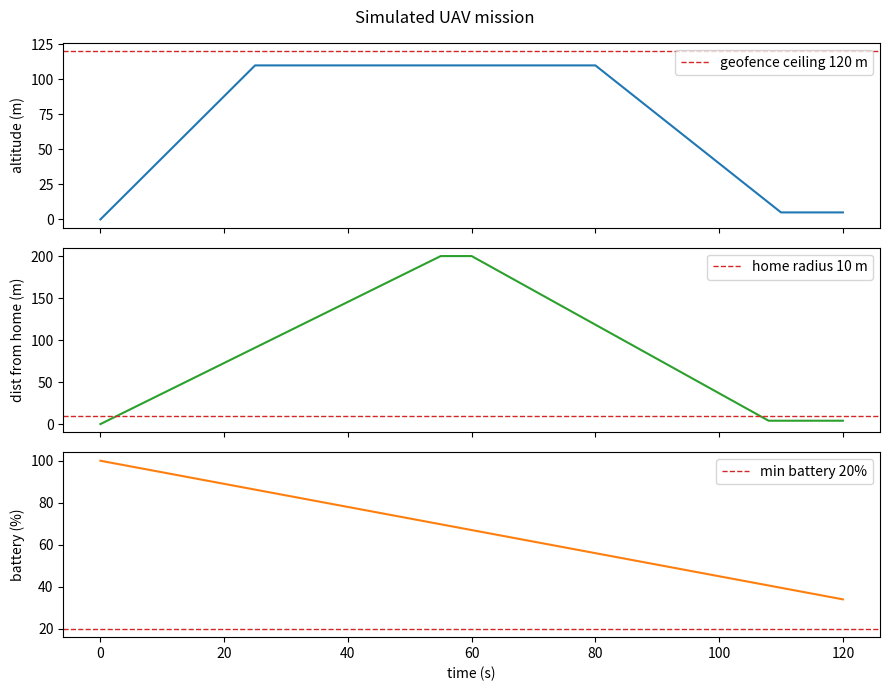
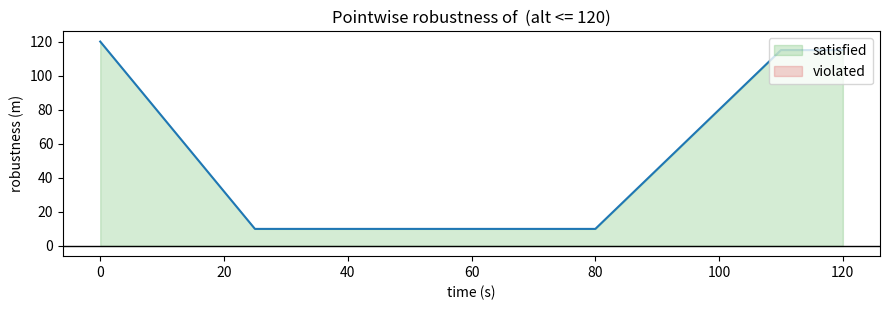

Python code for these plots, in order:
import numpy as np
import matplotlib.pyplot as plt

# Time base: 120 second flight sampled every 0.5 s
dt = 0.5
t = np.arange(0.0, 120.0 + dt, dt)

def ramp(t, t0, t1, v0, v1):
    # Linear segment from v0 at t0 to v1 at t1, held flat outside the interval.
    y = np.clip((t - t0) / (t1 - t0), 0.0, 1.0)
    return v0 + (v1 - v0) * y

# Altitude: climb to 110 m by t=25, cruise, descend to 5 m by t=110
alt = np.where(t < 80, ramp(t, 0, 25, 0, 110), ramp(t, 80, 110, 110, 5))

# Horizontal distance from home: fly out to ~200 m, then return under 10 m by the end
dist = np.where(t < 60, ramp(t, 0, 55, 0, 200), ramp(t, 60, 108, 200, 4))

# Battery: drains from 100% to about 34%
batt = ramp(t, 0, 120, 100, 34)

flight = {"t": t, "alt": alt, "dist": dist, "batt": batt}

print("samples:", len(t))
print("altitude range:  %.1f to %.1f m" % (alt.min(), alt.max()))
print("distance range:  %.1f to %.1f m" % (dist.min(), dist.max()))
print("battery range:   %.1f to %.1f %%" % (batt.min(), batt.max()))

fig, axes = plt.subplots(3, 1, figsize=(9, 7), sharex=True)

axes[0].plot(t, alt, color="tab:blue")
axes[0].axhline(120, color="tab:red", ls="--", lw=1, label="geofence ceiling 120 m")
axes[0].set_ylabel("altitude (m)")
axes[0].legend(loc="upper right")

axes[1].plot(t, dist, color="tab:green")
axes[1].axhline(10, color="tab:red", ls="--", lw=1, label="home radius 10 m")
axes[1].set_ylabel("dist from home (m)")
axes[1].legend(loc="upper right")

axes[2].plot(t, batt, color="tab:orange")
axes[2].axhline(20, color="tab:red", ls="--", lw=1, label="min battery 20%")
axes[2].set_ylabel("battery (%)")
axes[2].set_xlabel("time (s)")
axes[2].legend(loc="upper right")

fig.suptitle("Simulated UAV mission")
fig.tight_layout()
plt.show()

def geq(name, c):
    "Predicate: signal >= c.  Robustness = signal - c."
    return lambda s: s[name] - c

def leq(name, c):
    "Predicate: signal <= c.  Robustness = c - signal."
    return lambda s: c - s[name]

# Example: altitude stays under the 120 m ceiling
under_ceiling = leq("alt", 120)
rho = under_ceiling(flight)

print("robustness of (alt <= 120) at a few times:")
for ti in [0, 25, 60, 110]:
    i = int(ti / dt)
    print("  t=%3d s:  alt=%6.1f m   robustness=%+6.1f" % (t[i], alt[i], rho[i]))

plt.figure(figsize=(9, 3.2))
plt.plot(t, rho, color="tab:blue")
plt.axhline(0, color="k", lw=1)
plt.fill_between(t, rho, 0, where=(rho >= 0), color="tab:green", alpha=0.2, label="satisfied")
plt.fill_between(t, rho, 0, where=(rho < 0), color="tab:red", alpha=0.2, label="violated")
plt.title("Pointwise robustness of  (alt <= 120)")
plt.xlabel("time (s)"); plt.ylabel("robustness (m)")
plt.legend(loc="upper right")
plt.tight_layout(); plt.show()

def Not(phi):
    return lambda s: -phi(s)

def And(*phis):
    return lambda s: np.min(np.stack([p(s) for p in phis]), axis=0)

def Or(*phis):
    return lambda s: np.max(np.stack([p(s) for p in phis]), axis=0)

# Safe envelope at each instant: under the ceiling AND above 20% battery
safe_now = And(leq("alt", 120), geq("batt", 20))
r_safe = safe_now(flight)
print("min robustness of the instantaneous safe envelope: %+.1f" % r_safe.min())
print("(positive means the envelope held at every sample)")

def G(phi, interval, dt):
    "Globally / always over [a, b]."
    a, b = interval
    ia, ib = int(round(a / dt)), int(round(b / dt))
    def f(s):
        rho = phi(s)
        n = len(rho)
        out = np.full(n, np.inf)
        for i in range(n):
            lo, hi = i + ia, min(i + ib, n - 1)
            if lo <= n - 1:
                out[i] = np.min(rho[lo:hi + 1])
        return out
    return f

def F(phi, interval, dt):
    "Finally / eventually over [a, b]."
    a, b = interval
    ia, ib = int(round(a / dt)), int(round(b / dt))
    def f(s):
        rho = phi(s)
        n = len(rho)
        out = np.full(n, -np.inf)
        for i in range(n):
            lo, hi = i + ia, min(i + ib, n - 1)
            if lo <= n - 1:
                out[i] = np.max(rho[lo:hi + 1])
        return out
    return f

def U(phi1, phi2, interval, dt):
    "phi1 Until phi2 over [a, b]."
    a, b = interval
    ia, ib = int(round(a / dt)), int(round(b / dt))
    def f(s):
        r1, r2 = phi1(s), phi2(s)
        n = len(r1)
        out = np.full(n, -np.inf)
        for i in range(n):
            best = -np.inf
            for j in range(max(i + ia, 0), min(i + ib, n - 1) + 1):
                hold = np.min(r1[i:j + 1])      # phi1 must hold from now up to t'
                best = max(best, min(r2[j], hold))
            out[i] = best
        return out
    return f

def robustness(phi, s, at_time=0.0):
    "Robustness of the whole formula, read at a single instant (default t=0)."
    i = int(round(at_time / dt))
    return phi(s)[i]

def verdict(phi, s, at_time=0.0):
    r = robustness(phi, s, at_time)
    return ("SATISFIED" if r >= 0 else "VIOLATED"), r

phi1 = G(leq("alt", 120), (0, 120), dt)
print("Spec 1  geofence ceiling:      %s  (robustness %+.1f m)" % verdict(phi1, flight))

phi2 = F(geq("alt", 100), (0, 30), dt)
print("Spec 2  reach 100 m by t=30:   %s  (robustness %+.1f m)" % verdict(phi2, flight))

phi3 = G(geq("batt", 20), (0, 120), dt)
print("Spec 3  battery >= 20%%:        %s  (robustness %+.1f %%)" % verdict(phi3, flight))

phi4 = F(leq("dist", 10), (100, 120), dt)
print("Spec 4  return within 10 m:    %s  (robustness %+.1f m)" % verdict(phi4, flight))

phi5 = U(leq("alt", 120), leq("dist", 10), (0, 120), dt)
print("Spec 5  under ceiling until home:  %s  (robustness %+.1f m)" % verdict(phi5, flight))

mission = And(phi1, phi2, phi3, phi4, phi5)
status, r = verdict(mission, flight)
print("Full mission spec:  %s  (robustness %+.1f)" % (status, r))
print()
print("The mission robustness equals the smallest of the margins, so it points")
print("straight at the requirement with the least room to spare.")

for ceiling in [120, 115, 108, 105, 100]:
    spec = G(leq("alt", ceiling), (0, 120), dt)
    status, r = verdict(spec, flight)
    print("ceiling %3d m ->  %-9s  robustness %+6.1f m" % (ceiling, status, r))
